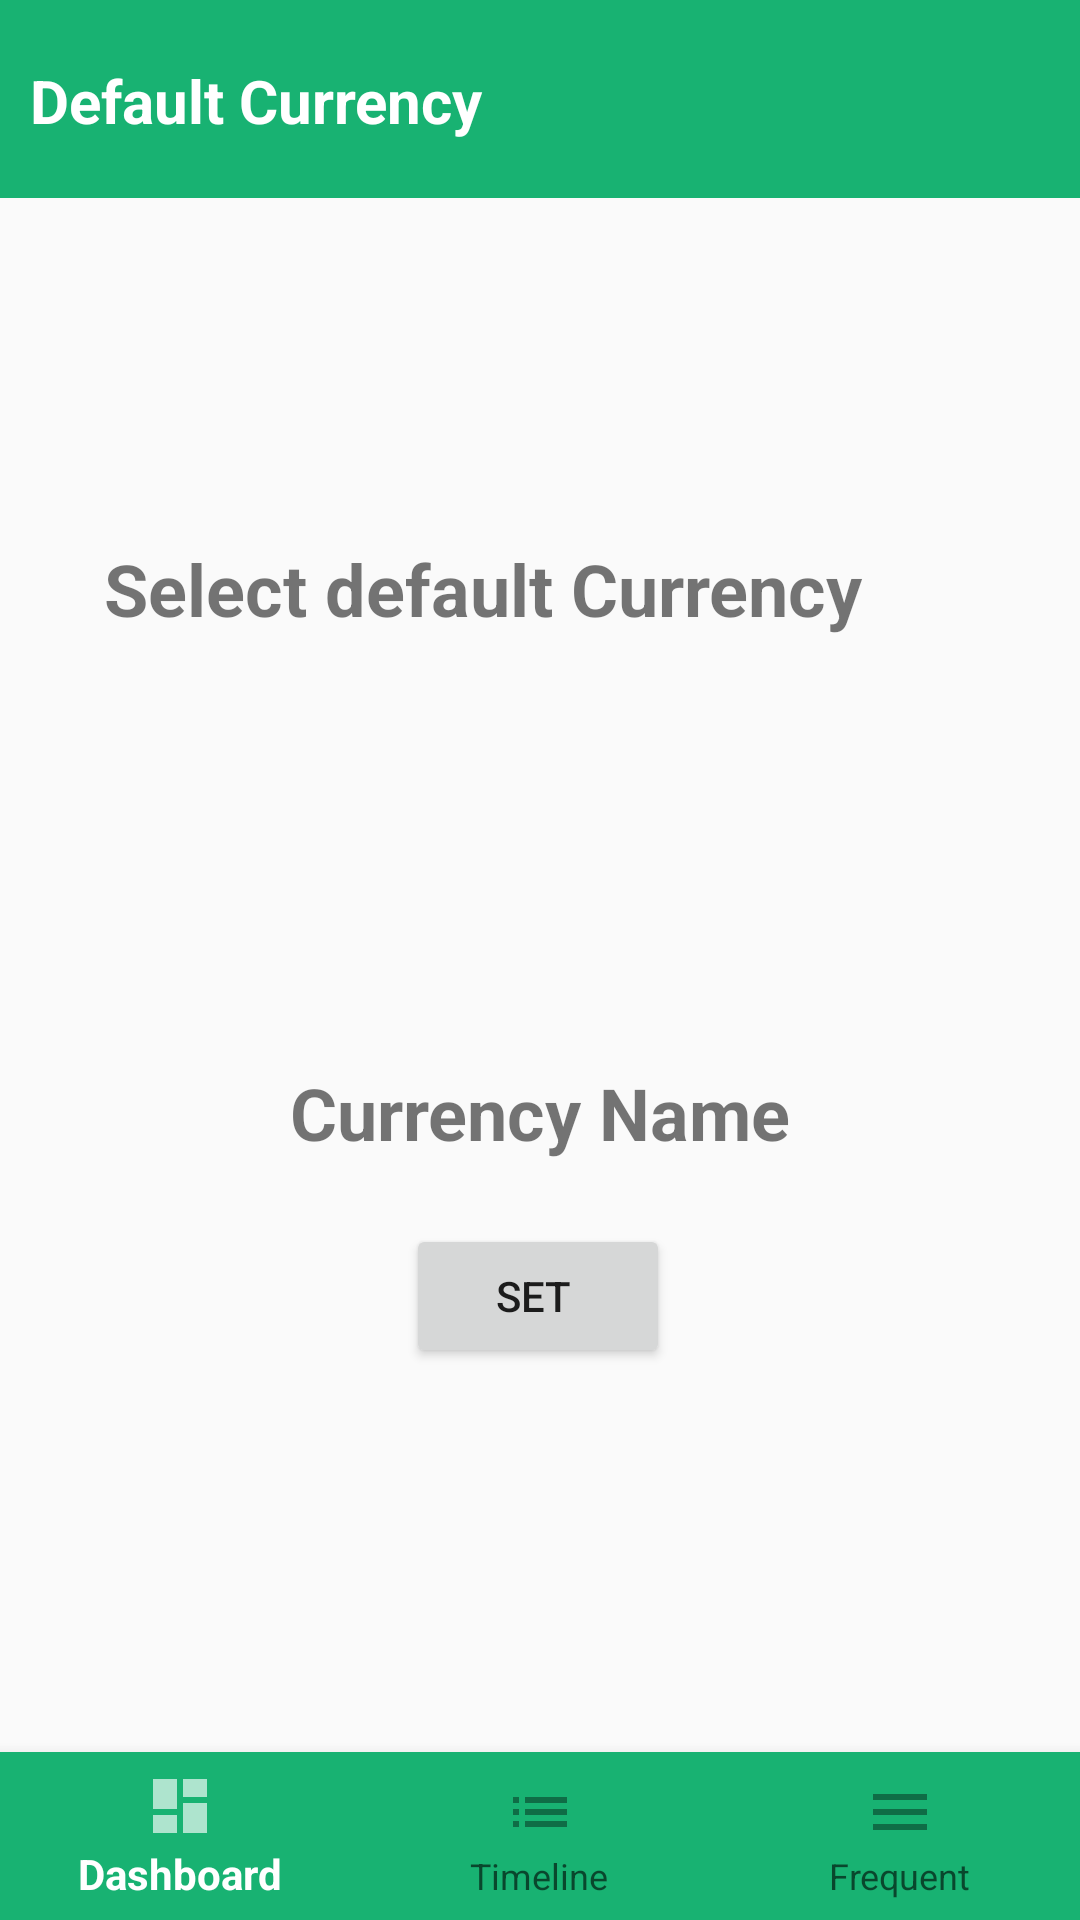

Produce the Android XML layout that renders to this screen, including the resource entries it uses.
<!-- AndroidManifest.xml: application theme AppTheme -->
<!-- res/layout/activity_settings.xml -->
<?xml version="1.0" encoding="utf-8"?>

<androidx.constraintlayout.widget.ConstraintLayout xmlns:android="http://schemas.android.com/apk/res/android"
    xmlns:app="http://schemas.android.com/apk/res-auto"
    xmlns:tools="http://schemas.android.com/tools"
    android:layout_width="match_parent"
    android:layout_height="match_parent"
    tools:context=".settings">

    <TextView
        android:id="@+id/expenseDetails"
        android:layout_width="match_parent"
        android:layout_height="wrap_content"
        android:background="@color/green"
        android:text= "Default Currency"
        android:paddingStart="10dp"
        android:textAlignment="inherit"
        android:textColor="#FFFFFF"
        android:textSize="20dp"
        android:textStyle="bold"
        app:layout_constraintTop_toBottomOf="@id/expenseDetails1" />

    <TextView
        android:id="@+id/expenseDetails1"
        android:layout_width="match_parent"
        android:layout_height="20dp"
        android:background="@color/green"
        android:text="  "
        android:textAlignment="inherit"
        app:layout_constraintTop_toTopOf="parent"
        app:layout_constraintVertical_bias="0.0" />

    <TextView
        android:id="@+id/expenseDetails2"
        android:layout_width="match_parent"
        android:layout_height="wrap_content"
        android:background="@color/green"
        android:text="  "
        android:textAlignment="inherit"
        android:layout_below="@+id/expenseDetails"
        app:layout_constraintTop_toBottomOf="@id/expenseDetails"/>

    <TextView
        android:id="@+id/default_currency_textview"
        android:layout_width="291dp"
        android:layout_height="42dp"
        android:layout_marginTop="180dp"
        android:text="Select default Currency"
        android:textSize="24sp"
        android:textStyle="bold"
        app:layout_constraintEnd_toEndOf="parent"
        app:layout_constraintStart_toStartOf="parent"
        app:layout_constraintTop_toTopOf="parent" />

    <ImageView
        android:id="@+id/default_currency_imageview"
        android:layout_width="90dp"
        android:layout_height="55dp"
        android:layout_marginTop="288dp"
        app:layout_constraintEnd_toEndOf="parent"
        app:layout_constraintStart_toStartOf="parent"
        app:layout_constraintTop_toTopOf="parent"
        app:srcCompat="@drawable/flag_eur" />

    <TextView
        android:id="@+id/currency_textview"
        android:layout_width="match_parent"
        android:layout_height="42dp"
        android:layout_marginTop="350dp"
        android:text="Currency Name"
        android:gravity="center"
        android:textSize="24sp"
        android:textStyle="bold"
        app:layout_constraintEnd_toEndOf="parent"
        app:layout_constraintStart_toStartOf="parent"
        app:layout_constraintTop_toTopOf="parent" />

    <Button
        android:id="@+id/default_currency_button"
        android:layout_width="wrap_content"
        android:layout_height="wrap_content"
        android:layout_marginTop="408dp"
        android:text="SET "
        app:layout_constraintEnd_toEndOf="parent"
        app:layout_constraintHorizontal_bias="0.498"
        app:layout_constraintStart_toStartOf="parent"
        app:layout_constraintTop_toTopOf="parent" />

    <com.google.android.material.bottomnavigation.BottomNavigationView
        android:id="@+id/bottom_navigation"
        android:layout_width="match_parent"
        android:layout_height="wrap_content"
        app:layout_constraintBottom_toBottomOf="parent"
        app:itemBackground="@color/green"
        app:labelVisibilityMode="labeled"
        app:itemIconSize="24dp"
        app:menu="@menu/bottom_navigation" />


</androidx.constraintlayout.widget.ConstraintLayout>
<!-- resources referenced by this layout -->
<resources>
  <color name="green">#18B272</color>"
  <style name="AppTheme" parent="Theme.AppCompat.Light.NoActionBar">
          
          <item name="colorPrimary">#FFFFFF</item>
          <item name="colorPrimaryDark">#097D50</item>
          <item name="colorAccent">#097D50</item>
      </style>
</resources>
